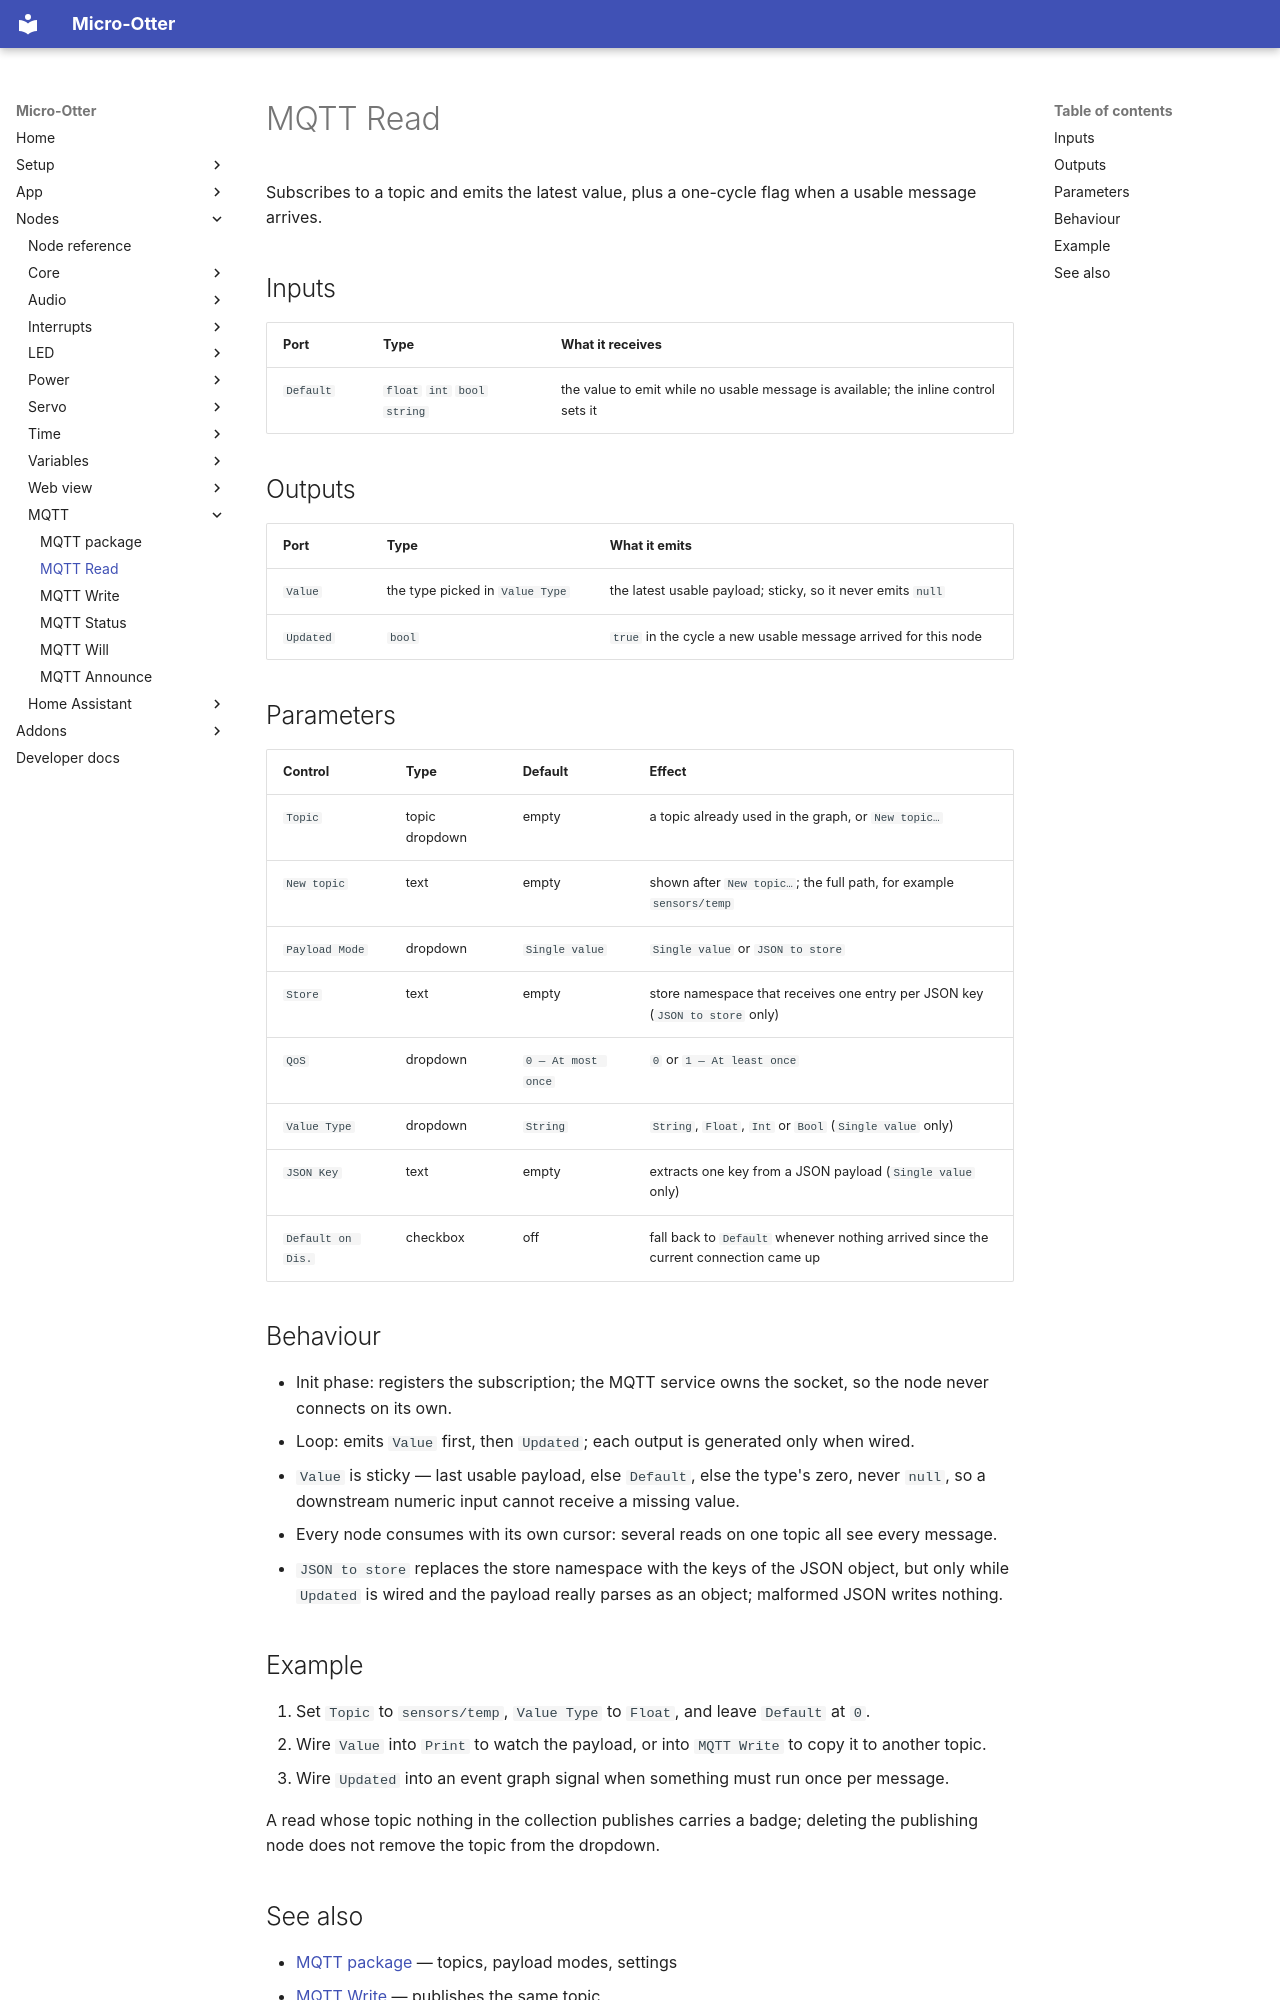

repository: dodeka12/micro-otter · page: nodes/mqtt/mqtt-read/index.html · generator: mkdocs

# MQTT Read

Subscribes to a topic and emits the latest value, plus a one-cycle flag when a usable message
arrives.

## Inputs

| Port | Type | What it receives |
|---|---|---|
| `Default` | `float` `int` `bool` `string` | the value to emit while no usable message is available; the inline control sets it |

## Outputs

| Port | Type | What it emits |
|---|---|---|
| `Value` | the type picked in `Value Type` | the latest usable payload; sticky, so it never emits `null` |
| `Updated` | `bool` | `true` in the cycle a new usable message arrived for this node |

## Parameters

| Control | Type | Default | Effect |
|---|---|---|---|
| `Topic` | topic dropdown | empty | a topic already used in the graph, or `New topic…` |
| `New topic` | text | empty | shown after `New topic…`; the full path, for example `sensors/temp` |
| `Payload Mode` | dropdown | `Single value` | `Single value` or `JSON to store` |
| `Store` | text | empty | store namespace that receives one entry per JSON key (`JSON to store` only) |
| `QoS` | dropdown | `0 — At most once` | `0` or `1 — At least once` |
| `Value Type` | dropdown | `String` | `String`, `Float`, `Int` or `Bool` (`Single value` only) |
| `JSON Key` | text | empty | extracts one key from a JSON payload (`Single value` only) |
| `Default on Dis.` | checkbox | off | fall back to `Default` whenever nothing arrived since the current connection came up |

## Behaviour

- Init phase: registers the subscription; the MQTT service owns the socket, so the node never
  connects on its own.
- Loop: emits `Value` first, then `Updated`; each output is generated only when wired.
- `Value` is sticky — last usable payload, else `Default`, else the type's zero, never `null`, so a
  downstream numeric input cannot receive a missing value.
- Every node consumes with its own cursor: several reads on one topic all see every message.
- `JSON to store` replaces the store namespace with the keys of the JSON object, but only while
  `Updated` is wired and the payload really parses as an object; malformed JSON writes nothing.

## Example

1. Set `Topic` to `sensors/temp`, `Value Type` to `Float`, and leave `Default` at `0`.
2. Wire `Value` into `Print` to watch the payload, or into `MQTT Write` to copy it to another topic.
3. Wire `Updated` into an event graph signal when something must run once per message.

A read whose topic nothing in the collection publishes carries a badge; deleting the publishing
node does not remove the topic from the dropdown.
